Labelled photos from "naruto handsign data", an image-classification folder in ericwang10/naruto-hand-signs-identifier. The possible labels are: bird hand sign, boar hand sign, dog hand sign, dragon hand sign, hare hand sign, horse hand sign, monkey hand sign.

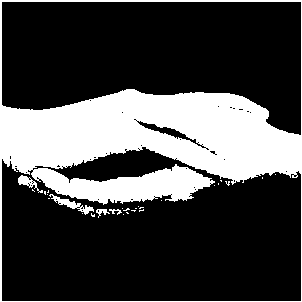
Label: monkey hand sign

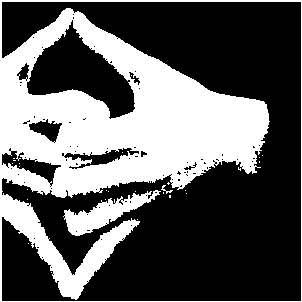
Label: dragon hand sign

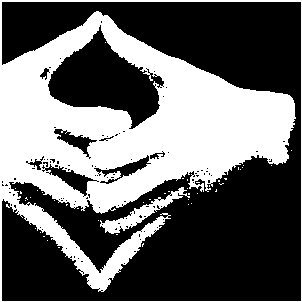
Label: dragon hand sign

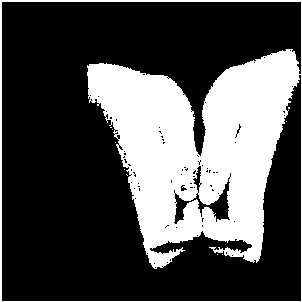
Label: boar hand sign

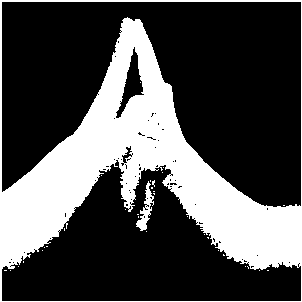
Label: bird hand sign

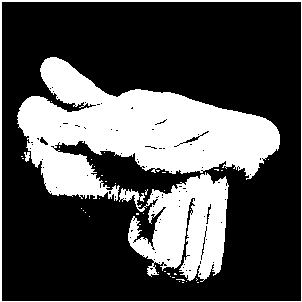
Label: dog hand sign
